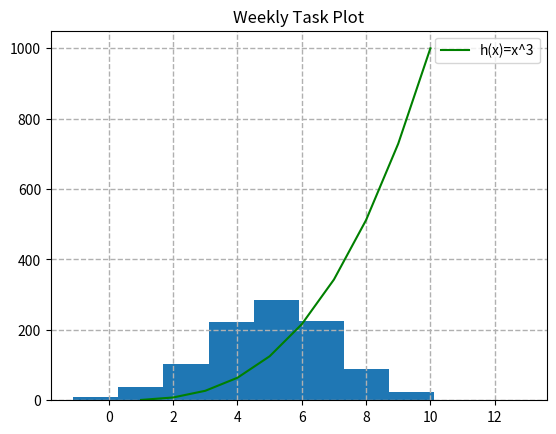

Write the Python code that produced this figure.
# Weekly Task 08
# plotask.py
# Histogram of a normal distribution of 1000 values with a mean of 5 and standard deviation of 2, 
# And a plot of the function h(x)=x3 in the range [0, 10], on the one set of axes.
# Author: Rebecca Feeley

import numpy as np 
from numpy import random
import matplotlib.pyplot as plt

np.random.seed(1)
histogram = np.random.normal(loc=5, scale = 2, size = 1000)

plt.hist(histogram)
# plt.show()

xpoints = np.array(range(1,11))
ypoints = pow(xpoints, 3)

plt.plot (xpoints, ypoints, color = 'g', label = "h(x)=x^3")

plt.grid(linestyle = '--', linewidth = 1)
plt.title("Weekly Task Plot")
plt.legend()

plt.show()
